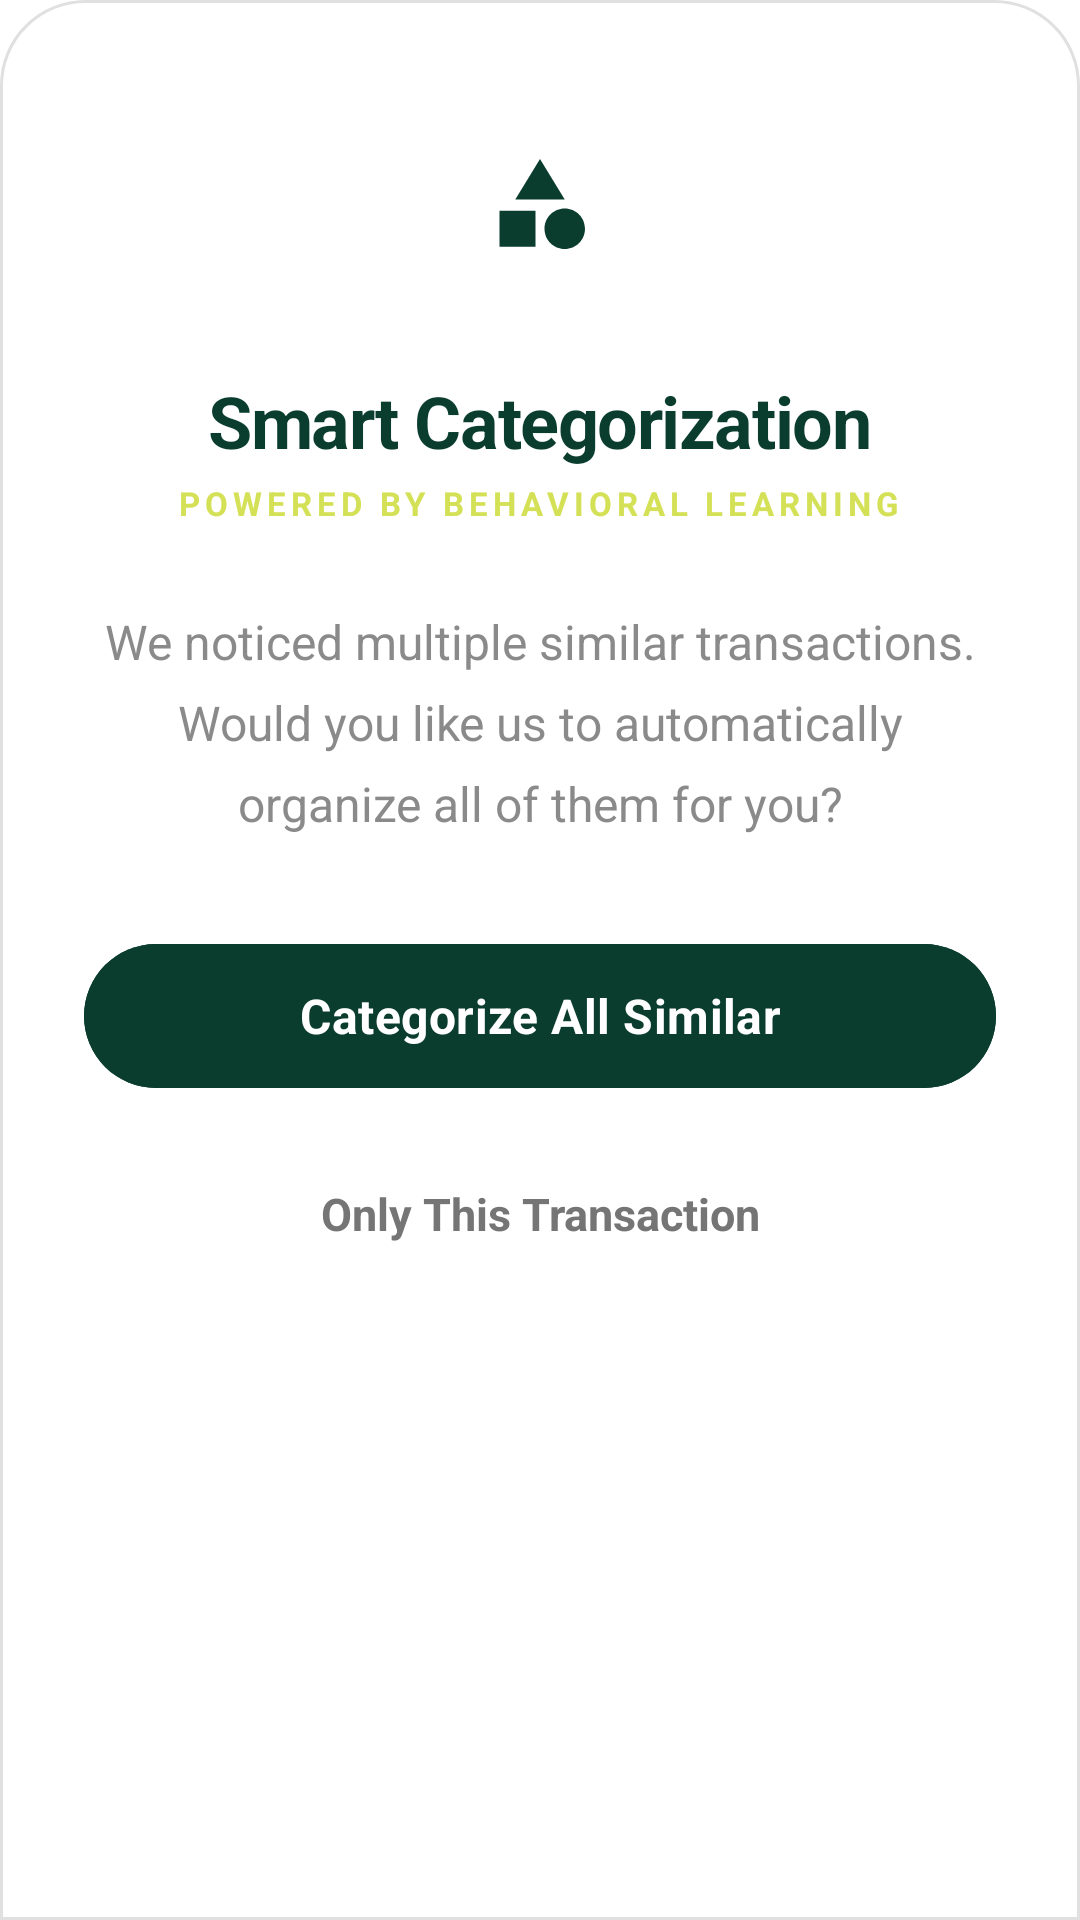

Reconstruct the res/layout file that produces this screen, plus the resources it refers to.
<!-- AndroidManifest.xml: application theme Theme.Pocketbudget -->
<!-- res/layout/dialog_bulk_categorize_confirm.xml -->
<?xml version="1.0" encoding="utf-8"?>
<LinearLayout xmlns:android="http://schemas.android.com/apk/res/android"
    xmlns:app="http://schemas.android.com/apk/res-auto"
    android:layout_width="match_parent"
    android:layout_height="wrap_content"
    android:orientation="vertical"
    android:background="@drawable/bg_modal_modern"
    android:paddingHorizontal="28dp"
    android:paddingTop="32dp"
    android:paddingBottom="36dp">

    
    <LinearLayout
        android:layout_width="match_parent"
        android:layout_height="wrap_content"
        android:orientation="vertical"
        android:gravity="center"
        android:layout_marginBottom="28dp">

        <FrameLayout
            android:layout_width="72dp"
            android:layout_height="72dp"
            android:background="@drawable/bg_icon_modern"
            android:padding="18dp"
            android:layout_marginBottom="20dp">
            <ImageView
                android:layout_width="match_parent"
                android:layout_height="match_parent"
                android:src="@drawable/ic_category"
                app:tint="@color/brand_dark_green" />
        </FrameLayout>

        <TextView
            android:layout_width="wrap_content"
            android:layout_height="wrap_content"
            android:text="Smart Categorization"
            android:textColor="@color/brand_dark_green"
            android:textSize="24sp"
            android:textStyle="bold"
            android:letterSpacing="-0.02" />
            
        <TextView
            android:layout_width="wrap_content"
            android:layout_height="wrap_content"
            android:text="POWERED BY BEHAVIORAL LEARNING"
            android:textColor="@color/brand_light_green"
            android:textSize="11sp"
            android:textStyle="bold"
            android:letterSpacing="0.15"
            android:layout_marginTop="4dp" />
    </LinearLayout>

    
    <TextView
        android:id="@+id/text_bulk_message"
        android:layout_width="match_parent"
        android:layout_height="wrap_content"
        android:text="We noticed multiple similar transactions. Would you like us to automatically organize all of them for you?"
        android:textColor="@color/text_secondary"
        android:textSize="16sp"
        android:lineSpacingExtra="8dp"
        android:gravity="center"
        android:alpha="0.85"
        android:layout_marginBottom="32dp" />

    
    <com.google.android.material.button.MaterialButton
        android:id="@+id/btn_bulk_all"
        style="@style/Widget.Material3.Button"
        android:layout_width="match_parent"
        android:layout_height="56dp"
        android:text="Categorize All Similar"
        android:backgroundTint="@color/brand_dark_green"
        android:textColor="@color/white"
        android:textStyle="bold"
        android:textSize="16sp"
        android:letterSpacing="0.01"
        app:cornerRadius="28dp"
        app:elevation="2dp"
        android:layout_marginBottom="12dp" />

    <com.google.android.material.button.MaterialButton
        android:id="@+id/btn_just_one"
        style="@style/Widget.Material3.Button.TextButton"
        android:layout_width="match_parent"
        android:layout_height="52dp"
        android:text="Only This Transaction"
        android:textColor="@color/text_secondary"
        android:textSize="15sp"
        android:textStyle="bold"
        app:cornerRadius="26dp" />

</LinearLayout>
<!-- resources referenced by this layout -->
<resources>
  <color name="brand_dark_green">#0A3D2E</color>
  <color name="brand_light_green">#D4E157</color>
  <color name="text_secondary">#757575</color>
  <color name="white">#FFFFFFFF</color>
  <!-- drawable bg_modal_modern (drawable) -->
  <?xml version="1.0" encoding="utf-8"?>
  <shape xmlns:android="http://schemas.android.com/apk/res/android"
      android:shape="rectangle">
      <solid android:color="@color/white" />
      <stroke
          android:width="1dp"
          android:color="#E0E0E0" />
      <corners
          android:topLeftRadius="28dp"
          android:topRightRadius="28dp" />
  </shape>
  <!-- drawable ic_category (drawable) -->
  <vector xmlns:android="http://schemas.android.com/apk/res/android"
      android:width="24dp"
      android:height="24dp"
      android:viewportWidth="24"
      android:viewportHeight="24"
      android:tint="?attr/colorControlNormal">
    <path
        android:fillColor="@android:color/white"
        android:pathData="M12,2l-5.5,9h11zM17.5,13c-2.49,0 -4.5,2.01 -4.5,4.5s2.01,4.5 4.5,4.5 4.5,-2.01 4.5,-4.5 -2.01,-4.5 -4.5,-4.5zM3,13.5h8v8H3z"/>
  </vector>
  <style name="Theme.Pocketbudget" parent="Theme.MaterialComponents.DayNight.NoActionBar">
          
          <item name="colorPrimary">@color/purple_500</item>
          <item name="colorPrimaryVariant">@color/purple_700</item>
          <item name="colorOnPrimary">@color/white</item>
          <item name="colorSecondary">@color/teal_200</item>
          <item name="colorSecondaryVariant">@color/teal_700</item>
          <item name="colorOnSecondary">@color/black</item>
          
          <item name="android:statusBarColor">?attr/colorPrimaryVariant</item>
          <item name="android:forceDarkAllowed" tools:targetApi="29">false</item>
      </style>
  <color name="purple_500">#0A3D2E</color>
  <color name="purple_700">#05231A</color>
  <color name="teal_200">#D4E157</color>
  <color name="teal_700">#018786</color>
  <color name="black">#FF000000</color>
</resources>
